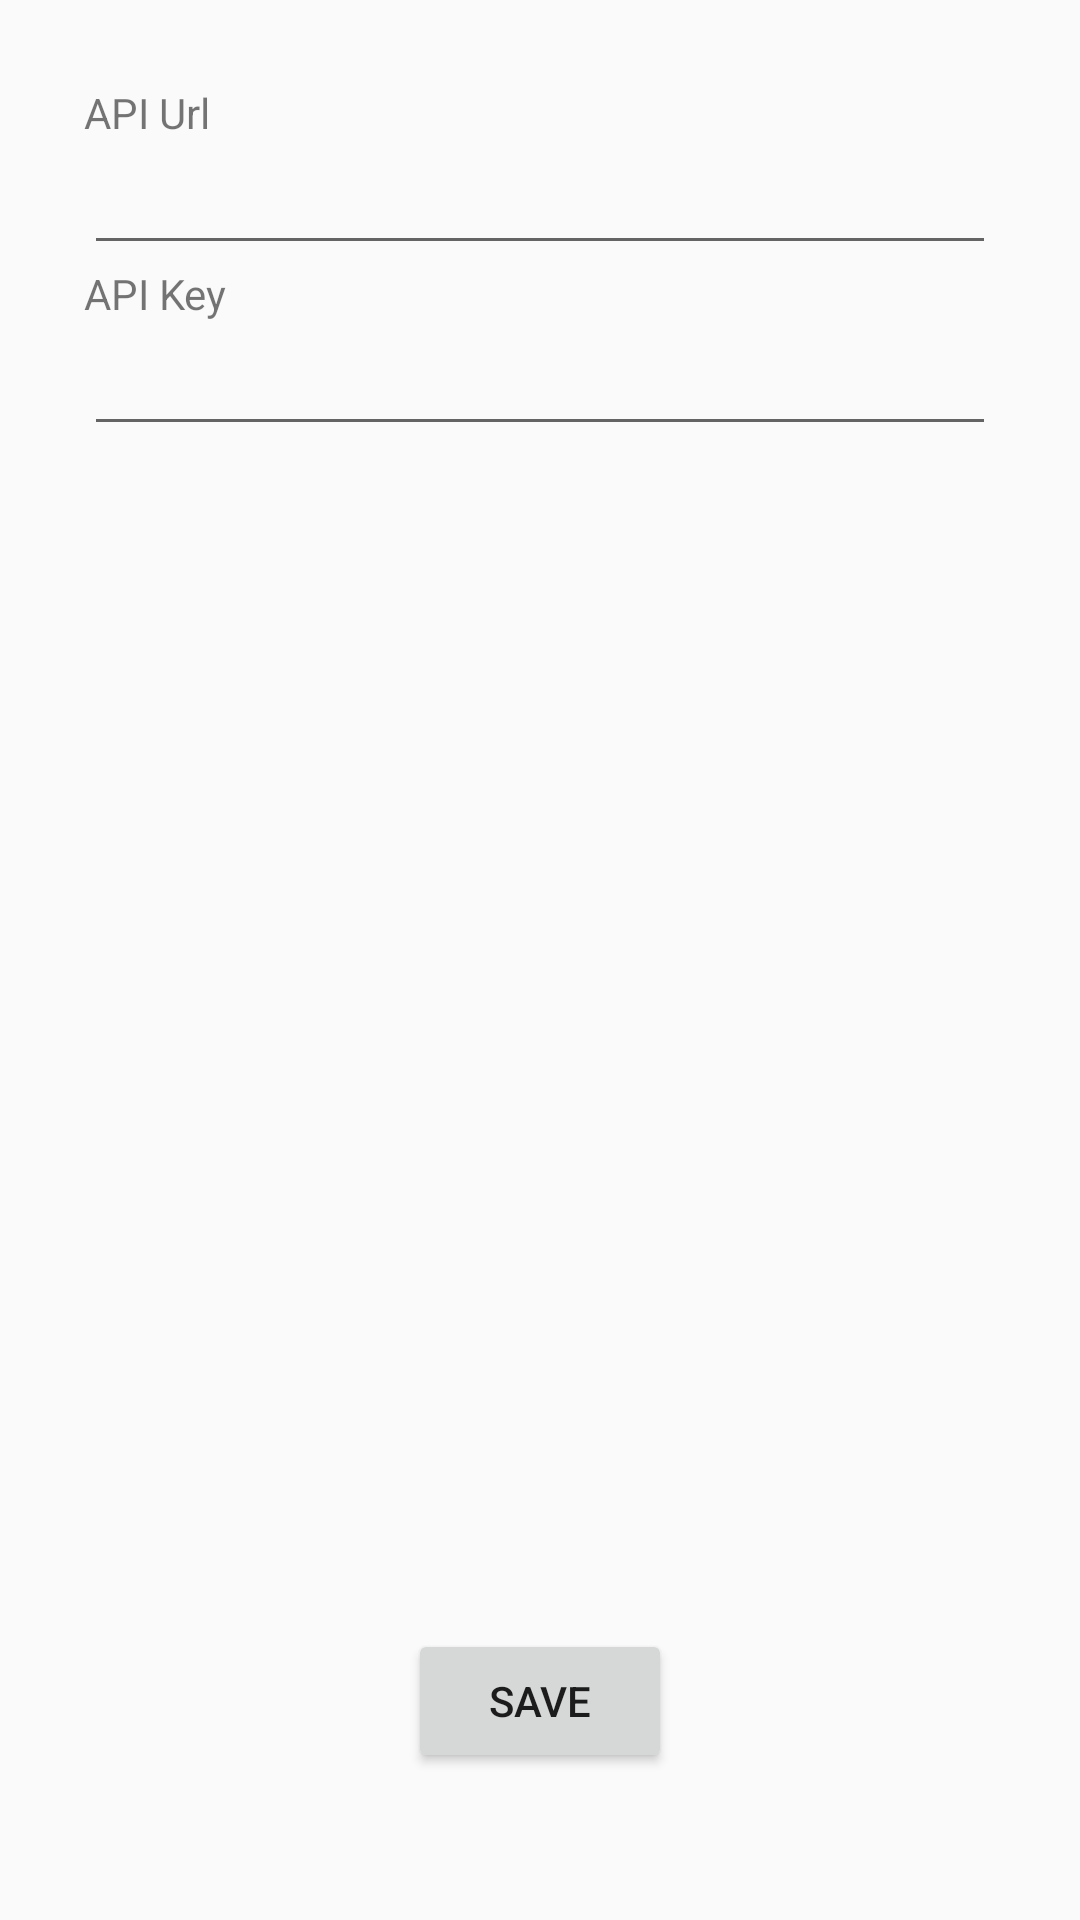

Write the Android layout XML for this screen, with the resource values it uses.
<!-- AndroidManifest.xml: application theme Theme.BarcodeBuddyScanner -->
<!-- res/layout/preferences.xml -->
<?xml version="1.0" encoding="utf-8"?>
<android.support.constraint.ConstraintLayout xmlns:android="http://schemas.android.com/apk/res/android"
    xmlns:app="http://schemas.android.com/apk/res-auto"
    xmlns:tools="http://schemas.android.com/tools"
    android:layout_width="match_parent"
    android:layout_height="match_parent">

    <TextView
        android:id="@+id/urlLabel"
        android:layout_width="wrap_content"
        android:layout_height="wrap_content"
        android:layout_marginStart="28dp"
        android:layout_marginTop="28dp"
        android:text="API Url"
        app:layout_constraintStart_toStartOf="parent"
        app:layout_constraintTop_toTopOf="parent" />

    <EditText
        android:id="@+id/apiURL"
        android:layout_width="0dp"
        android:layout_height="wrap_content"
        android:layout_marginStart="28dp"
        android:layout_marginEnd="28dp"
        android:ems="10"
        android:inputType="textPersonName"
        app:layout_constraintEnd_toEndOf="parent"
        app:layout_constraintStart_toStartOf="parent"
        app:layout_constraintTop_toBottomOf="@+id/urlLabel" />

    <TextView
        android:id="@+id/keyLabel"
        android:layout_width="wrap_content"
        android:layout_height="wrap_content"
        android:layout_marginStart="28dp"
        android:text="API Key"
        app:layout_constraintStart_toStartOf="parent"
        app:layout_constraintTop_toBottomOf="@+id/apiURL" />

    <EditText
        android:id="@+id/apiKey"
        android:layout_width="0dp"
        android:layout_height="wrap_content"
        android:layout_marginStart="28dp"
        android:layout_marginEnd="28dp"
        android:ems="10"
        android:inputType="textPersonName"
        app:layout_constraintEnd_toEndOf="parent"
        app:layout_constraintStart_toStartOf="parent"
        app:layout_constraintTop_toBottomOf="@+id/keyLabel" />

    <Button
        android:id="@+id/saveButton"
        android:layout_width="wrap_content"
        android:layout_height="wrap_content"
        android:layout_marginStart="116dp"
        android:layout_marginEnd="116dp"
        android:layout_marginBottom="49dp"
        android:onClick="savePreferences"
        android:text="Save"
        app:layout_constraintBottom_toBottomOf="parent"
        app:layout_constraintEnd_toEndOf="parent"
        app:layout_constraintStart_toStartOf="parent" />
</android.support.constraint.ConstraintLayout>
<!-- resources referenced by this layout -->
<resources>
  <style name="Theme.BarcodeBuddyScanner" parent="Theme.AppCompat.Light.DarkActionBar">
          
          <item name="colorPrimary">@color/purple_500</item>
          <item name="colorPrimaryDark">@color/purple_700</item>
          <item name="colorAccent">@color/teal_200</item>
          
      </style>
  <!-- not gathered from this repository: default colours our renderer supplied (Android Studio template values) -->
  <color name="purple_500">#FF6200EE</color>
  <color name="purple_700">#FF3700B3</color>
  <color name="teal_200">#FF03DAC5</color>
</resources>
